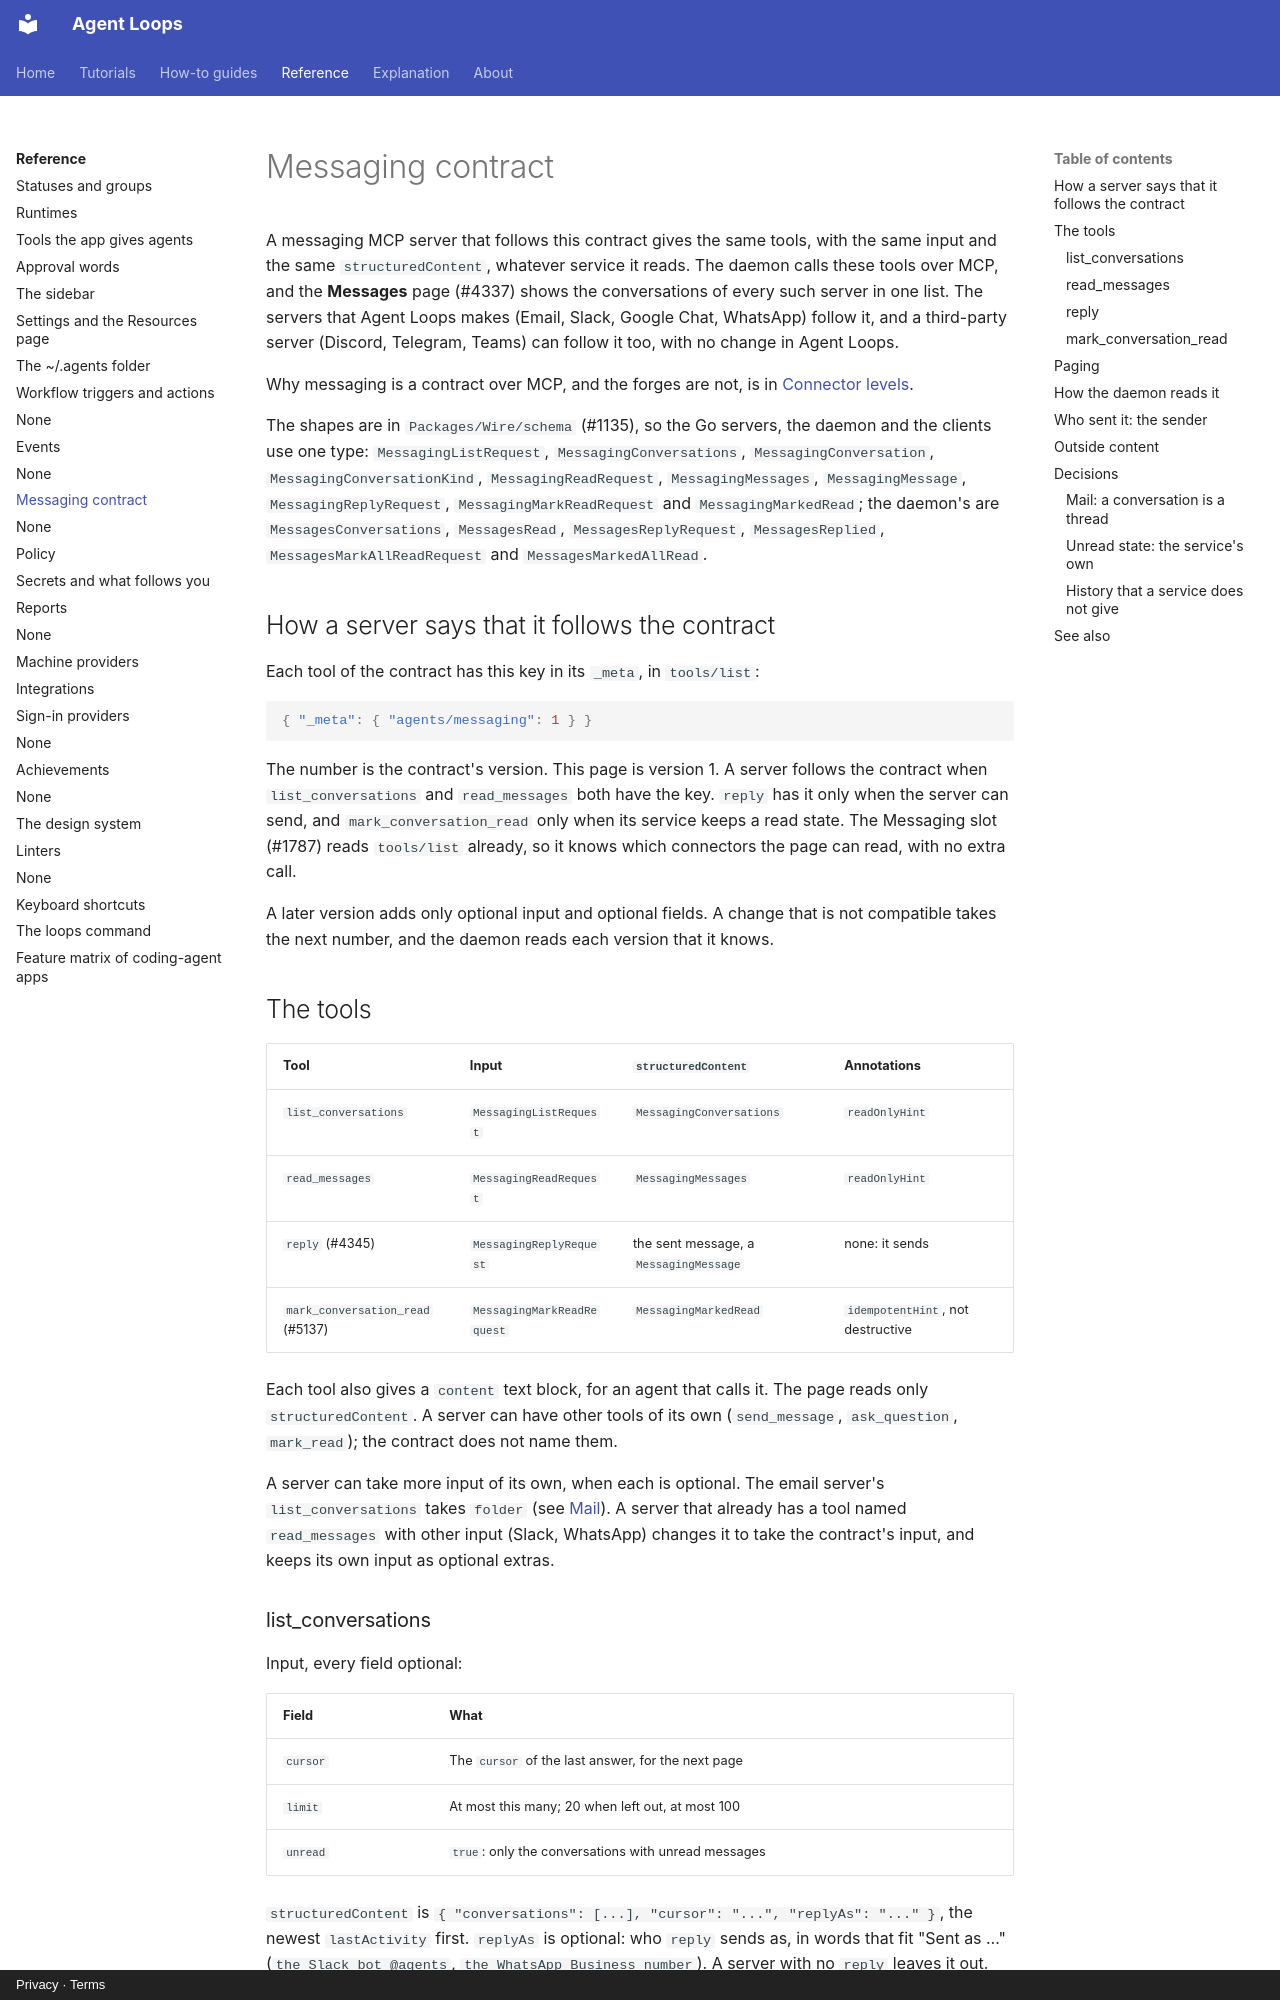

repository: agentloops-dev/agent-loops · page: reference/messaging-contract/index.html · generator: mkdocs · copyright: Privacy · Terms

---
diataxis: reference
devices: [mac, web, server]
description: The tools, input and structuredContent that a messaging MCP server gives, so that the Messages page can read Mail, Slack, Google Chat, WhatsApp and any other server that follows the contract.
---

# Messaging contract

A messaging MCP server that follows this contract gives the same tools, with the same input
and the same `structuredContent`, whatever service it reads. The daemon calls these tools
over MCP, and the **Messages** page (#4337) shows the conversations of every such server in
one list. The servers that Agent Loops makes (Email, Slack, Google Chat, WhatsApp) follow it, and
a third-party server (Discord, Telegram, Teams) can follow it too, with no change in Agent Loops.

Why messaging is a contract over MCP, and the forges are not, is in
[Connector levels](../explanation/connector-levels.md#a-contract-or-in-process).

The shapes are in `Packages/Wire/schema` (#1135), so the Go servers, the daemon
and the clients use one type: `MessagingListRequest`, `MessagingConversations`,
`MessagingConversation`, `MessagingConversationKind`, `MessagingReadRequest`,
`MessagingMessages`, `MessagingMessage`, `MessagingReplyRequest`, `MessagingMarkReadRequest` and
`MessagingMarkedRead`; the daemon's are `MessagesConversations`, `MessagesRead`,
`MessagesReplyRequest`, `MessagesReplied`, `MessagesMarkAllReadRequest` and
`MessagesMarkedAllRead`.

## How a server says that it follows the contract

Each tool of the contract has this key in its `_meta`, in `tools/list`:

```json
{ "_meta": { "agents/messaging": 1 } }
```

The number is the contract's version. This page is version 1. A server follows the contract
when `list_conversations` and `read_messages` both have the key. `reply` has it only when the
server can send, and `mark_conversation_read` only when its service keeps a read state. The Messaging slot (#1787) reads `tools/list` already, so it knows which
connectors the page can read, with no extra call.

A later version adds only optional input and optional fields. A change that is not
compatible takes the next number, and the daemon reads each version that it knows.

## The tools

| Tool | Input | `structuredContent` | Annotations |
|---|---|---|---|
| `list_conversations` | `MessagingListRequest` | `MessagingConversations` | `readOnlyHint` |
| `read_messages` | `MessagingReadRequest` | `MessagingMessages` | `readOnlyHint` |
| `reply` (#4345) | `MessagingReplyRequest` | the sent message, a `MessagingMessage` | none: it sends |
| `mark_conversation_read` (#5137) | `MessagingMarkReadRequest` | `MessagingMarkedRead` | `idempotentHint`, not destructive |

Each tool also gives a `content` text block, for an agent that calls it. The page reads only
`structuredContent`. A server can have other tools of its own (`send_message`,
`ask_question`, `mark_read`); the contract does not name them.

A server can take more input of its own, when each is optional. The email server's
`list_conversations` takes `folder` (see [Mail](#mail-a-conversation-is-a-thread)). A server
that already has a tool named `read_messages` with other input (Slack, WhatsApp) changes it
to take the contract's input, and keeps its own input as optional extras.
